Run: headless pygame with SDL's dummy video driver; simulated clock (each Clock.tick advances the game by its frame time, no real sleeping); random seed 0; keys injected as events and as key.get_pressed() state; no mouse input.
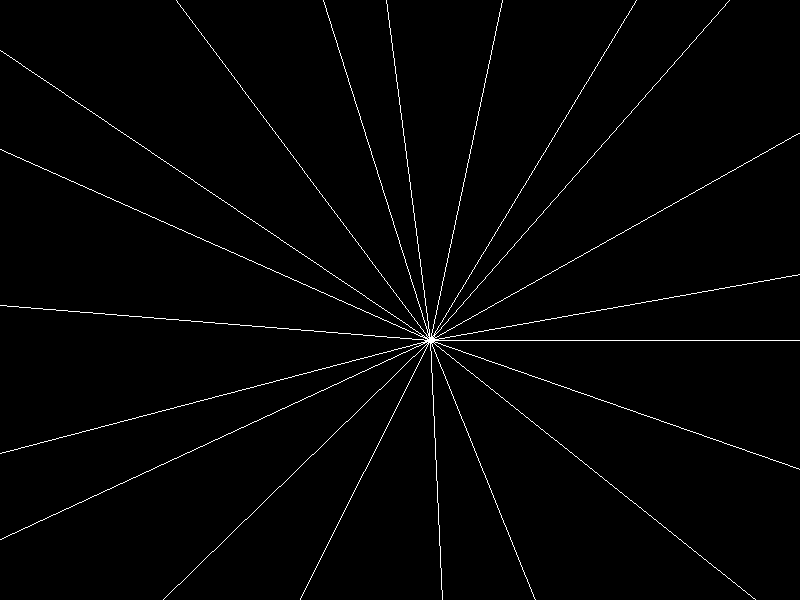
Frame 1 of 4 · flips 1–60 · no input
Frame 2 of 4 · flips 61–180 · tapped SPACE, RETURN · held RIGHT (→), D · screen unchanged from frame 1, image omitted
Frame 3 of 4 · flips 181–300 · held DOWN (↓), S · screen unchanged from frame 2, image omitted
Frame 4 of 4 · flips 301–420 · held LEFT (←), A, UP (↑), W · screen unchanged from frame 3, image omitted

The pygame program that drew these frames:

import pygame
import sys
import math
import time
pygame.init()

width = 800
height = 600

size = pygame.display.get_desktop_sizes()
screen = pygame.display.set_mode((width,height))

WHITE = (255, 255, 255)
BLACK = (0,0,0)

def cos(x):
    return math.cos(x)
def sin(x):
    return math.sin(x)

z = 0


def draw_vectore(x,y):
    return (800/2 + x*20,600/2 + y*20)

def multi_vectore(vec,a):
    return (vec[0]*a,vec[1]*a)

def add_vectore_and_vectore(vec1,vec2):
    return (vec1[0]+vec2[0],vec1[1]+vec2[1])

def base_create_vectore(x,y,acc):
    num = 360 / acc
    num2 = 0
    while num2<360:
        vec = multi_vectore((cos(num2),sin(num2)),800)
        pygame.draw.line(screen,WHITE,(x,y),
                         add_vectore_and_vectore(vec,(x,y)),1)
        num2 += num

def shows(index):
    x,y = index
    return ((x-800/2)/20,(y-600/2)/20)

running = True
speed = 0.01

x = 2
y = 2
while running:
    screen.fill(BLACK)
    matrix_unit = [[sin(x)**2,0],[0,1,0]]
    pygame.draw.rect(screen,WHITE,(800/2 + x*15,600/2 + y*20,1,2))
    base_create_vectore(800/2 + x*15, 600/2 + y*20,20)
    z += 0.2
    for event in pygame.event.get():
        if event.type == pygame.QUIT:
            running = False
        if event.type == 1024:
            x,y = shows(event.pos)
            print(x,y)
    pygame.display.flip()

pygame.quit()
sys.exit()
